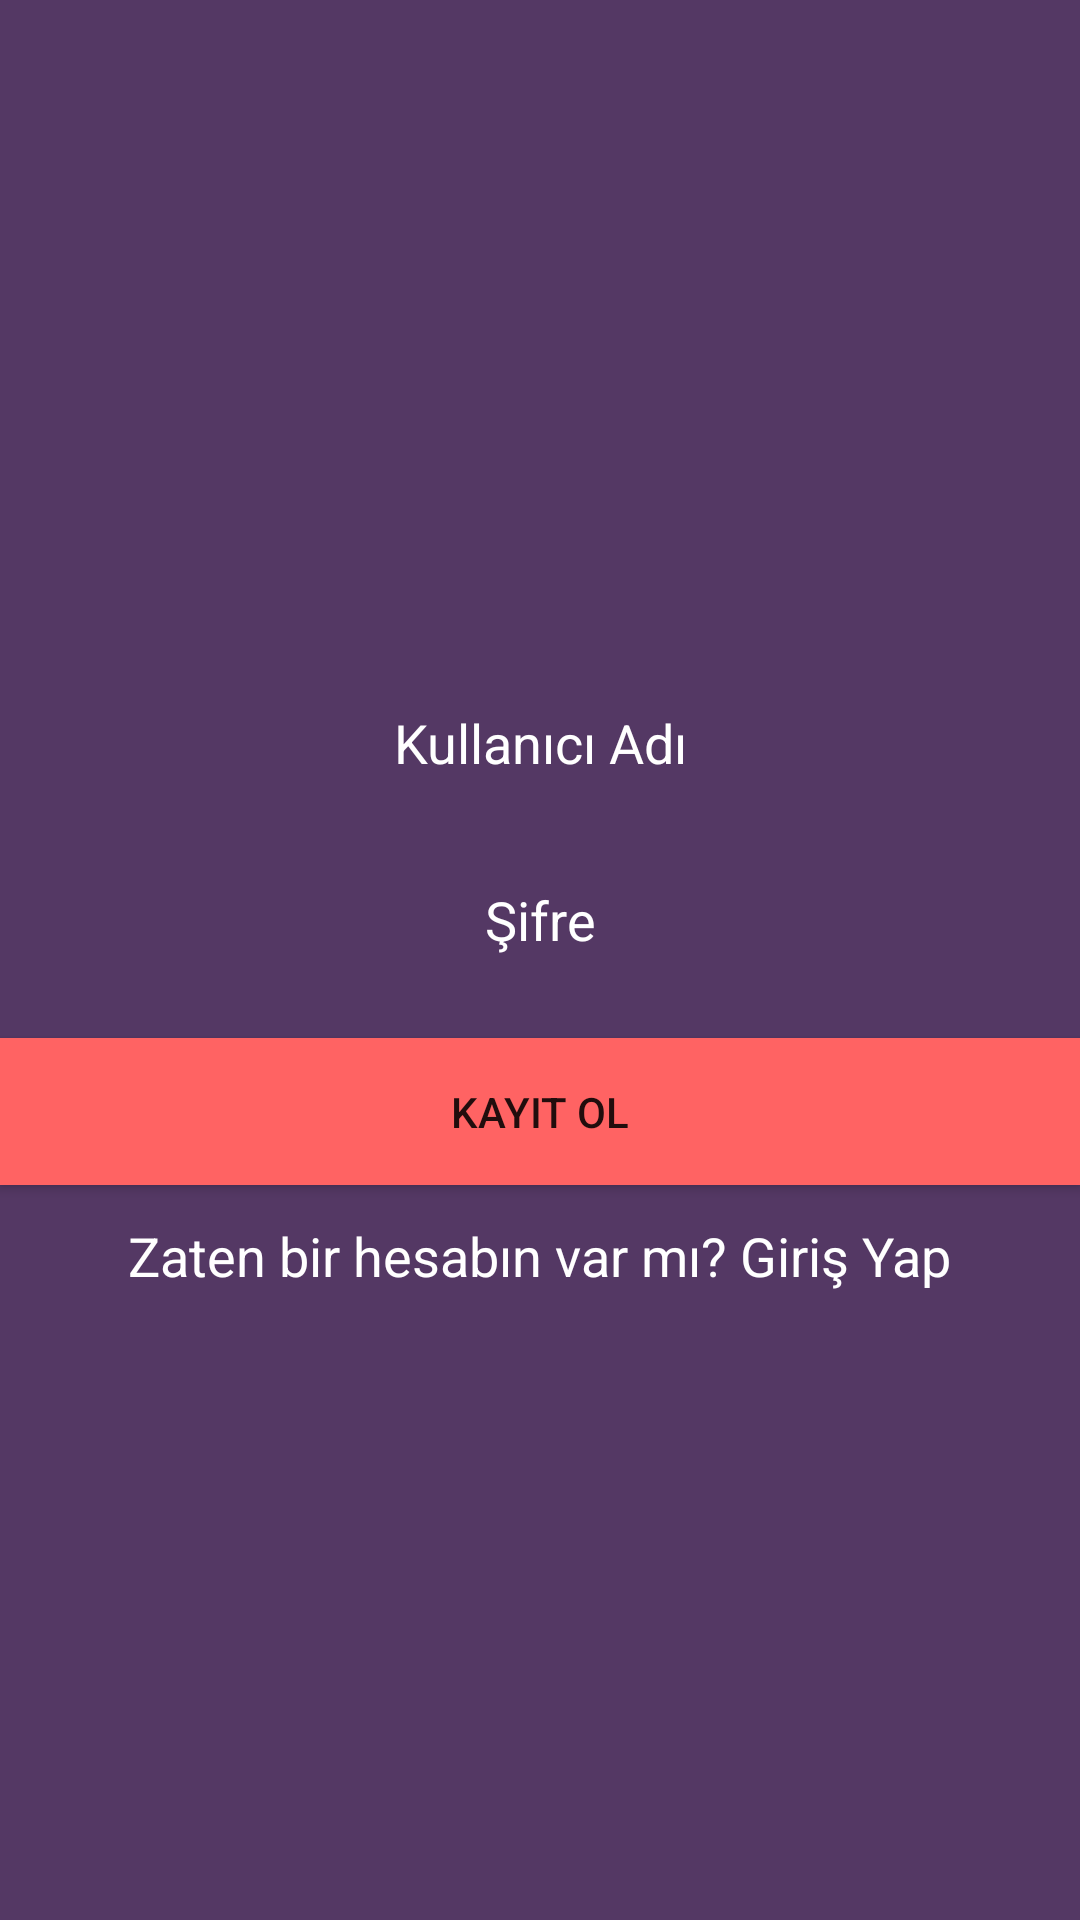

Reconstruct the res/layout file that produces this screen, plus the resources it refers to.
<!-- AndroidManifest.xml: application theme AppTheme -->
<!-- res/layout/activity_kayit_ol.xml -->
<?xml version="1.0" encoding="utf-8"?>

<LinearLayout xmlns:android="http://schemas.android.com/apk/res/android"
    xmlns:app="http://schemas.android.com/apk/res-auto"
    xmlns:tools="http://schemas.android.com/tools"
    android:id="@+id/fullscreen_content"
    android:layout_width="fill_parent"
    android:layout_height="fill_parent"
    android:background="@color/colorPrimary"
    android:orientation="vertical"
    tools:context=".kayit_ol">



    <LinearLayout
        android:id="@+id/linlaHeaderProgress"
        android:layout_width="fill_parent"
        android:layout_height="fill_parent"
        android:gravity="center"
        android:orientation="vertical"
        android:visibility="gone" >

        <ProgressBar
            android:id="@+id/pbHeaderProgress"
            style="?android:attr/progressBarStyle"
            android:layout_width="wrap_content"
            android:layout_height="wrap_content" >
        </ProgressBar>
    </LinearLayout>


    <androidx.constraintlayout.widget.ConstraintLayout
        android:layout_width="match_parent"
        android:layout_height="match_parent">

        <ImageView
            android:id="@+id/imgKullanici"
            android:layout_width="191dp"
            android:layout_height="196dp"
            android:layout_marginTop="8dp"
            android:foreground="@drawable/image_view_round"
            android:onClick="btnFotografSec"
            android:scaleType="center"
            app:layout_constraintEnd_toEndOf="parent"
            app:layout_constraintStart_toStartOf="parent"
            app:layout_constraintTop_toTopOf="parent"
            app:srcCompat="@mipmap/full_hd" />

        <EditText
            android:id="@+id/edtKullaniciAdi"
            android:layout_width="fill_parent"
            android:layout_height="47dp"
            android:layout_marginTop="20dp"
            android:background="@color/colorPrimary"
            android:ems="10"
            android:hint="Kullanıcı Adı"
            android:inputType="textPersonName"
            android:textAlignment="center"
            android:textColor="@android:color/background_light"
            android:textColorHint="#FFFFFF"
            app:layout_constraintTop_toBottomOf="@+id/imgKullanici"
            tools:layout_editor_absoluteX="0dp" />

        <Button
            android:id="@+id/btnKayitOl"
            android:layout_width="fill_parent"
            android:layout_height="49dp"
            android:layout_marginTop="16dp"
            android:background="@color/colorPrimaryDark"
            android:onClick="KayitOl"
            android:text="Kayıt Ol"
            android:textSize="14sp"
            app:layout_constraintTop_toBottomOf="@+id/edtSifre"
            tools:layout_editor_absoluteX="0dp" />

        <EditText
            android:id="@+id/edtSifre"
            android:layout_width="fill_parent"
            android:layout_height="47dp"
            android:layout_marginTop="12dp"
            android:background="@color/colorPrimary"
            android:ems="10"
            android:hint="Şifre"
            android:inputType="textPassword"
            android:textAlignment="center"
            android:textColor="@color/design_default_color_background"
            android:textColorHint="@color/cardview_light_background"
            app:layout_constraintTop_toBottomOf="@+id/edtKullaniciAdi"
            tools:layout_editor_absoluteX="0dp" />

        <TextView
            android:id="@+id/lblGirisYap"
            android:layout_width="wrap_content"
            android:layout_height="wrap_content"
            android:onClick="GirisYap"
            android:text="Zaten bir hesabın var mı? Giriş Yap"
            android:textColor="@color/cardview_light_background"
            android:textSize="18sp"
            app:layout_constraintBottom_toBottomOf="parent"
            app:layout_constraintEnd_toEndOf="parent"
            app:layout_constraintHorizontal_bias="0.497"
            app:layout_constraintStart_toStartOf="parent"
            app:layout_constraintTop_toBottomOf="@+id/btnKayitOl"
            app:layout_constraintVertical_bias="0.052" />

    </androidx.constraintlayout.widget.ConstraintLayout>


</LinearLayout>
<!-- resources referenced by this layout -->
<resources>
  <color name="colorPrimary">#543864</color>
  <color name="colorPrimaryDark">#ff6363</color>
  <!-- drawable image_view_round (drawable) -->
  <?xml version="1.0" encoding="UTF-8"?>
  
  <shape xmlns:android="http://schemas.android.com/apk/res/android"
      android:innerRadiusRatio="2"
      android:shape="ring"
      android:thicknessRatio="1"
      android:useLevel="false">
      <gradient
          android:type="radial"
          android:gradientRadius="8dp"
          android:endColor="@color/colorLight"
          />
  </shape>
  <style name="AppTheme" parent="Theme.AppCompat.Light.DarkActionBar">
          
          <item name="colorPrimary">@color/colorPrimary</item>
          <item name="colorPrimaryDark">@color/colorPrimaryDark</item>
          <item name="colorAccent">@color/colorAccent</item>
      </style>
  <color name="colorLight">#ffbd69</color>
  <color name="colorAccent">#03DAC5</color>
</resources>
